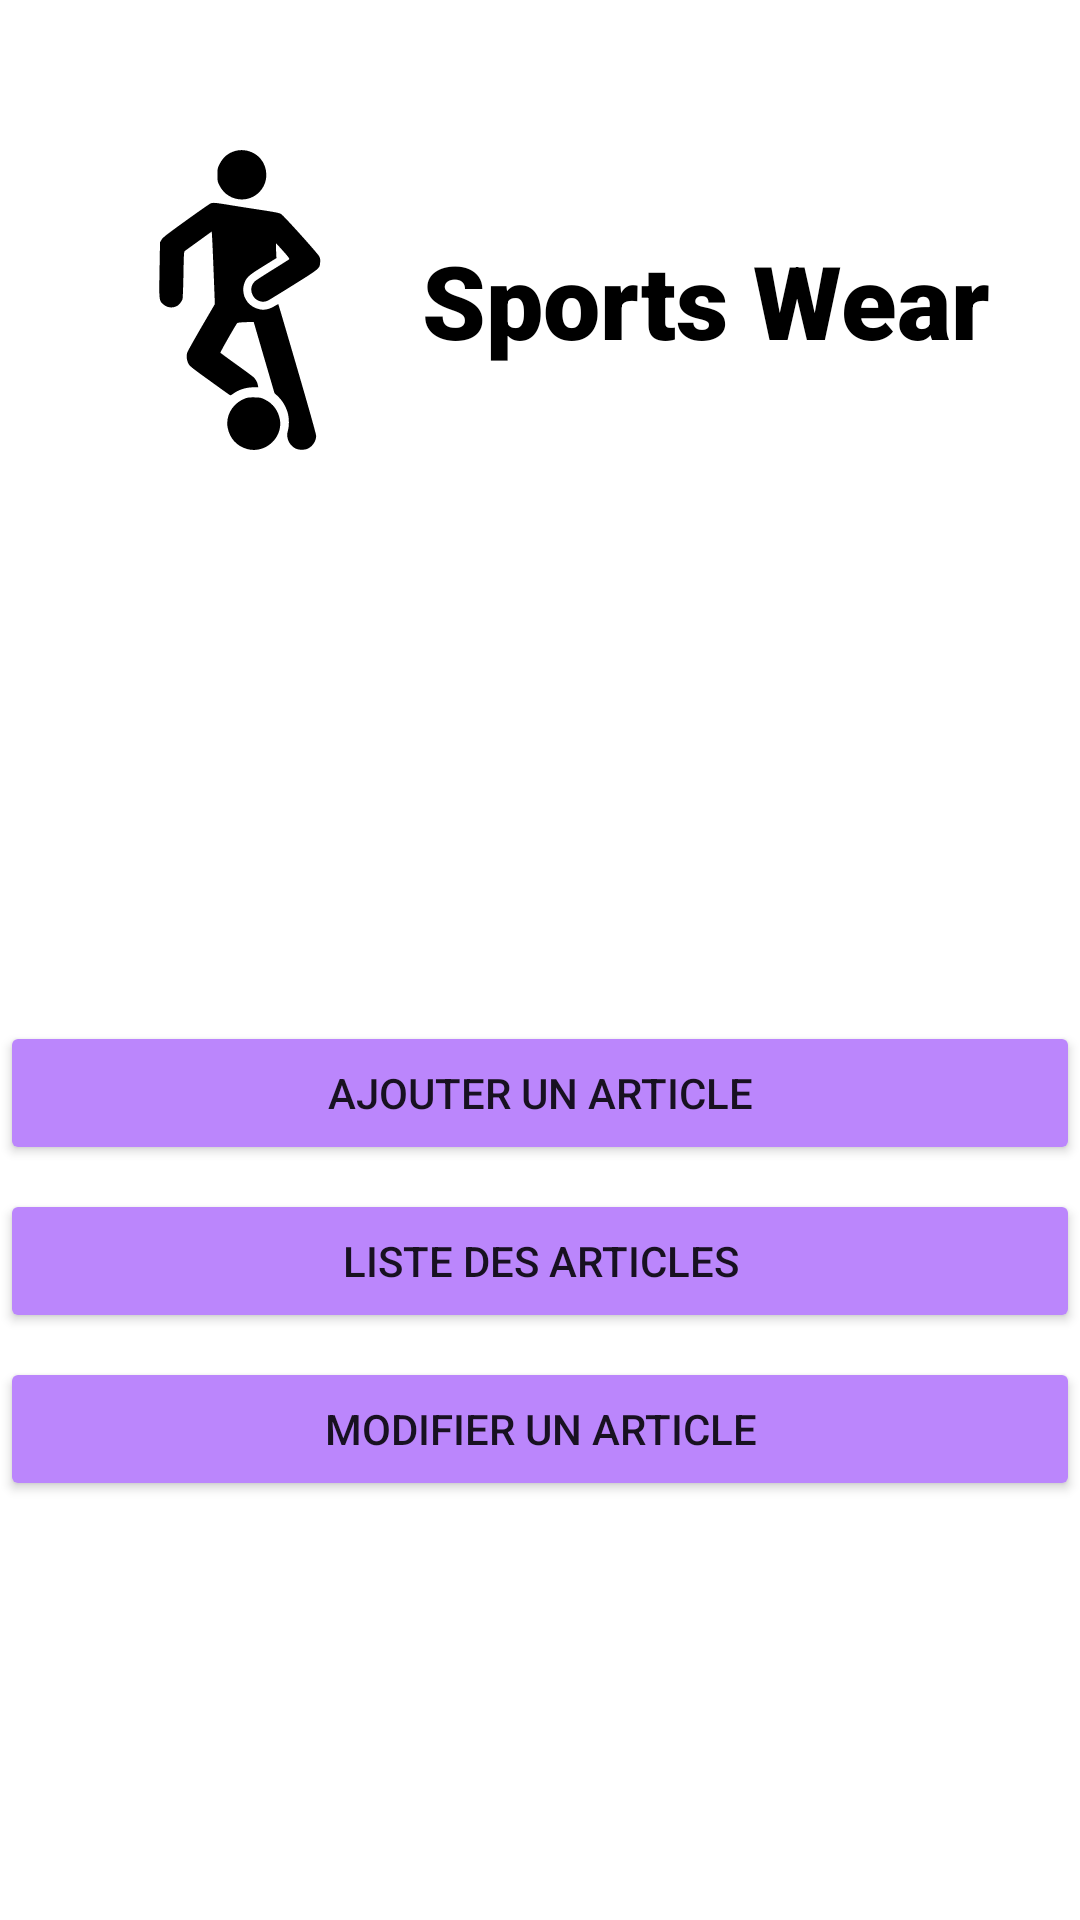

The Android layout XML behind this screen, and the referenced resources:
<!-- AndroidManifest.xml: application theme Theme.SportsWearApp -->
<!-- res/layout/activity_main.xml -->
<?xml version="1.0" encoding="utf-8"?>
<androidx.constraintlayout.widget.ConstraintLayout xmlns:android="http://schemas.android.com/apk/res/android"
    xmlns:app="http://schemas.android.com/apk/res-auto"
    xmlns:tools="http://schemas.android.com/tools"
    android:layout_width="match_parent"
    android:layout_height="match_parent"
    android:background="@color/white"
    tools:context="me.khalil.app.MainActivity">

    <TextView
        android:id="@+id/textViewMessageAccueil"
        android:layout_width="wrap_content"
        android:layout_height="wrap_content"
        android:layout_marginStart="-20dp"
        android:fontFamily="sans-serif-black"
        android:text="@string/message_accueil"
        android:textColor="@color/black"
        android:textFontWeight="900"
        android:textSize="34sp"
        app:layout_constraintBottom_toBottomOf="@+id/imageView"
        app:layout_constraintEnd_toEndOf="parent"
        app:layout_constraintStart_toEndOf="@+id/imageView"
        app:layout_constraintTop_toTopOf="@+id/imageView" />

    <Button
        android:id="@+id/buttonMainAjout"
        android:layout_width="wrap_content"
        android:layout_height="wrap_content"
        android:layout_marginTop="-300dp"
        android:width="1000sp"
        android:backgroundTint="@color/purple_200"
        android:text="@string/message_ajout"
        app:layout_constraintEnd_toEndOf="parent"
        app:layout_constraintStart_toStartOf="parent"
        app:layout_constraintTop_toBottomOf="parent" />

    <Button
        android:id="@+id/buttonMainListe"
        android:layout_width="wrap_content"
        android:layout_height="wrap_content"
        android:layout_marginTop="8dp"
        android:width="1000sp"
        android:backgroundTint="@color/purple_200"
        android:text="@string/message_liste"
        app:layout_constraintEnd_toEndOf="parent"
        app:layout_constraintStart_toStartOf="parent"
        app:layout_constraintTop_toBottomOf="@+id/buttonMainAjout" />

    <Button
        android:id="@+id/buttonMainModif"
        android:layout_width="wrap_content"
        android:layout_height="wrap_content"
        android:layout_marginTop="8dp"
        android:width="1000sp"
        android:backgroundTint="@color/purple_200"
        android:text="@string/message_modif"
        app:layout_constraintEnd_toEndOf="parent"
        app:layout_constraintStart_toStartOf="parent"
        app:layout_constraintTop_toBottomOf="@+id/buttonMainListe" />

    <ImageView
        android:id="@+id/imageView"
        android:layout_width="100sp"
        android:layout_height="100sp"
        android:layout_marginStart="30dp"
        android:layout_marginTop="50dp"
        app:layout_constraintStart_toStartOf="parent"
        app:layout_constraintTop_toTopOf="parent"
        app:srcCompat="@drawable/ic_soccer_player" />

</androidx.constraintlayout.widget.ConstraintLayout>
<!-- resources referenced by this layout -->
<resources>
  <color name="black">#FF000000</color>
  <color name="purple_200">#FFBB86FC</color>
  <color name="white">#FFFFFFFF</color>
  <!-- drawable ic_soccer_player: vector/xml drawable (drawable, 2330 chars, omitted) -->
  <string name="message_accueil">Sports Wear</string>
  <string name="message_ajout">Ajouter un article</string>
  <string name="message_liste">Liste des articles</string>
  <string name="message_modif">Modifier un article</string>
  <style name="Theme.SportsWearApp" parent="Theme.MaterialComponents.DayNight.DarkActionBar">
          
          <item name="colorPrimary">@color/purple_500</item>
          <item name="colorPrimaryVariant">@color/purple_700</item>
          <item name="colorOnPrimary">@color/white</item>
          
          <item name="colorSecondary">@color/teal_200</item>
          <item name="colorSecondaryVariant">@color/teal_700</item>
          <item name="colorOnSecondary">@color/black</item>
          
          <item name="android:statusBarColor" tools:targetApi="l">?attr/colorPrimaryVariant</item>
          
      </style>
  <color name="purple_500">#FF6200EE</color>
  <color name="purple_700">#FF3700B3</color>
  <color name="teal_200">#FF03DAC5</color>
  <color name="teal_700">#FF018786</color>
</resources>
